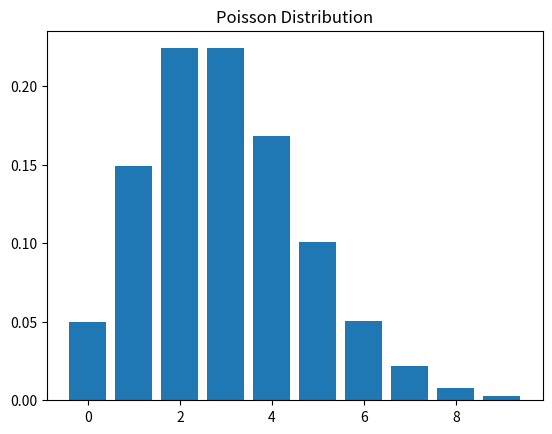

Source code (Python):
import numpy as np
import matplotlib.pyplot as plt
from scipy.stats import norm, binom, poisson 

# Poisson Distribution
lam =3
x = np.arange(0, 10)
y = poisson.pmf(x, lam)
plt.bar(x, y, label="Poisson")
plt.title("Poisson Distribution")
plt.show()